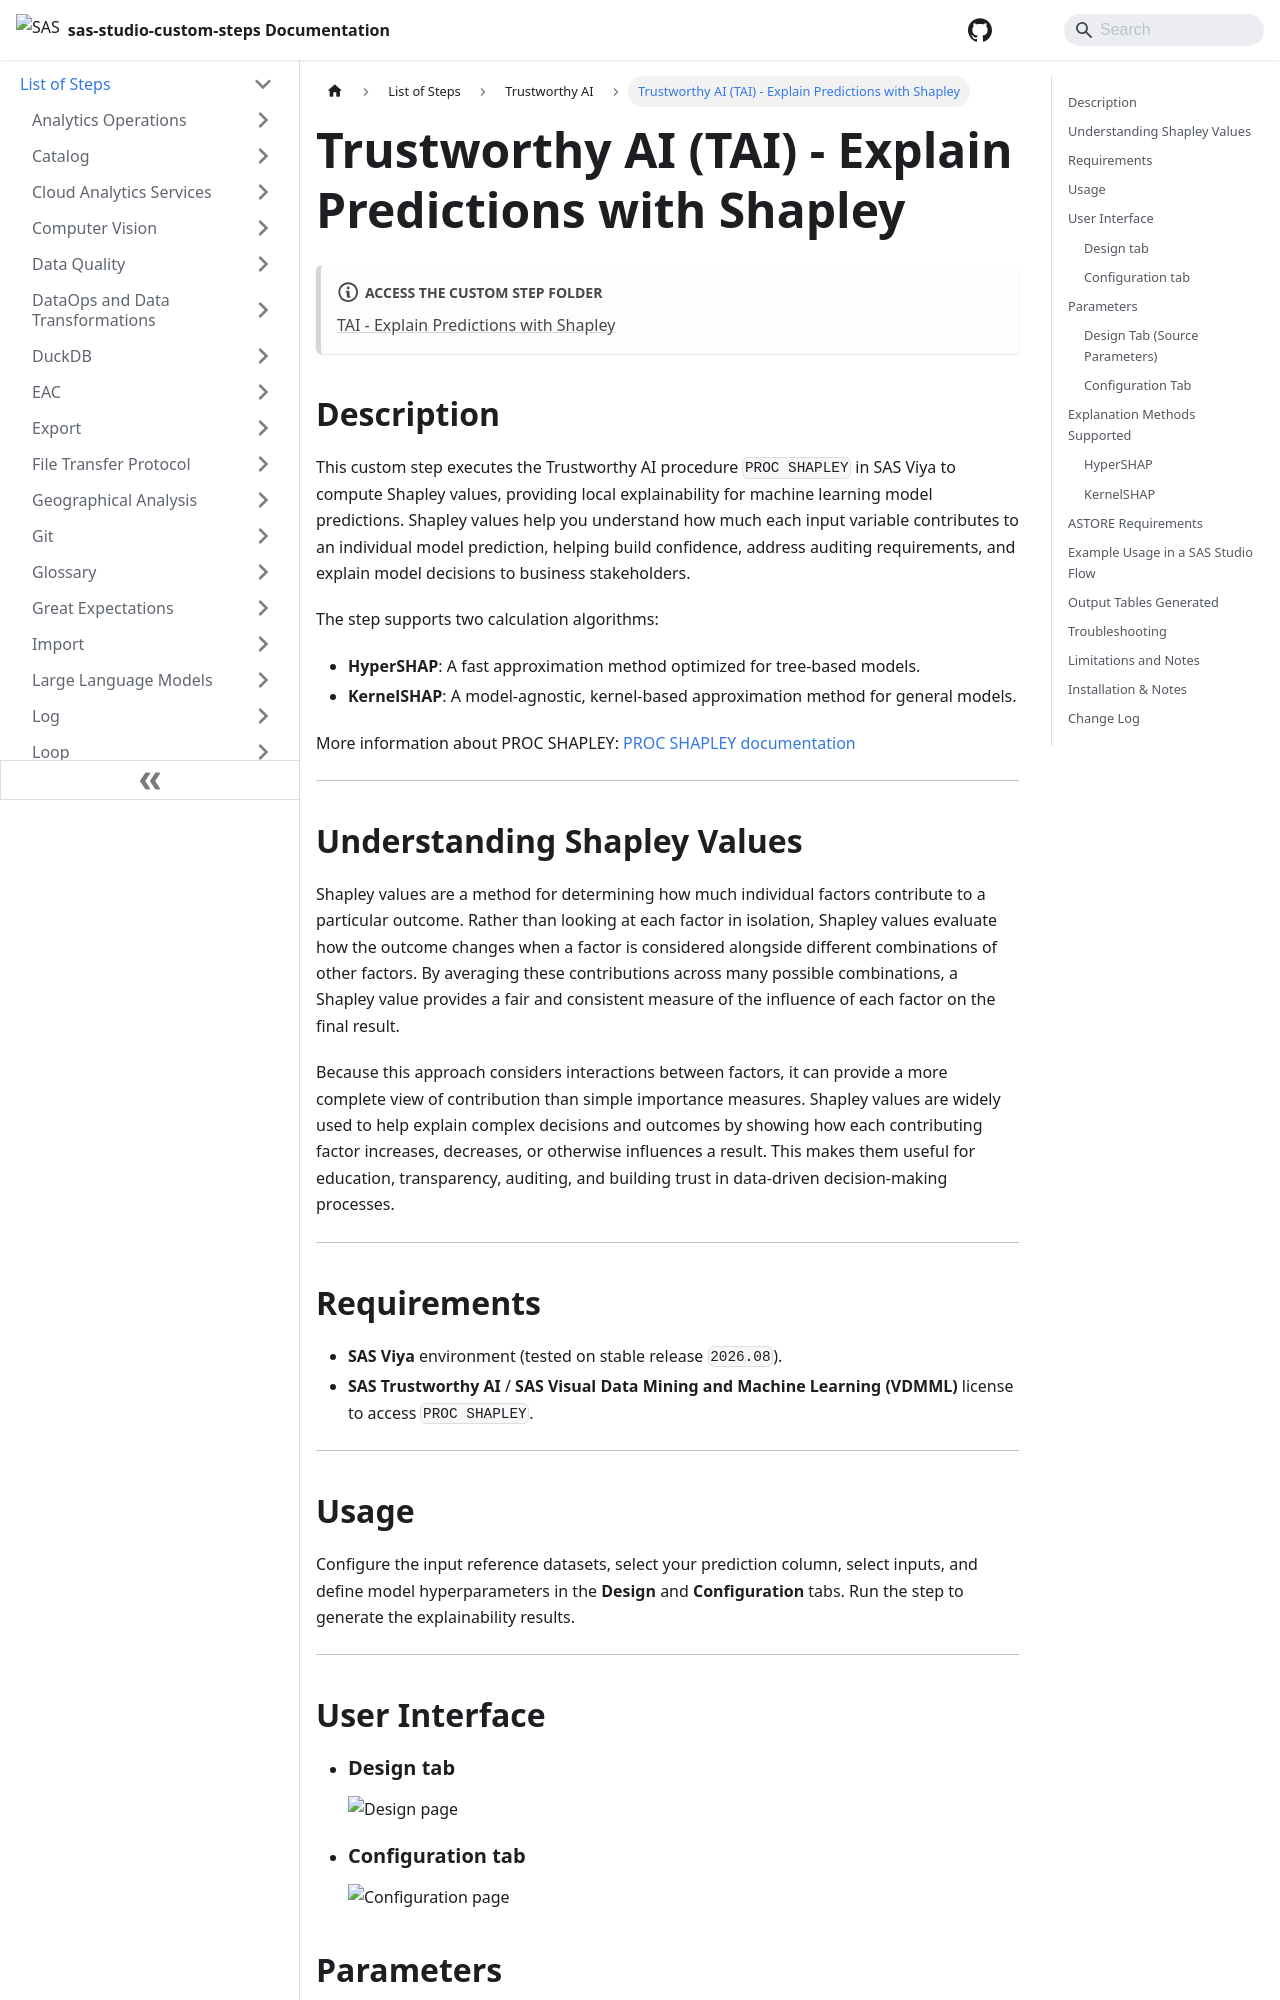

repository: sassoftware/sas-studio-custom-steps · page: List of Steps/Trustworthy AI/Trustworthy AI  - Explain Predictions with Shapley/index.html · generator: docusaurus

# Trustworthy AI (TAI) - Explain Predictions with Shapley

:::note[**ACCESS THE CUSTOM STEP FOLDER**]

[TAI - Explain Predictions with Shapley](https://github.com/sassoftware/sas-studio-custom-steps/tree/main/TAI%20-%20Explain%20Predictions%20with%20Shapley)

:::


## Description
This custom step executes the Trustworthy AI procedure `PROC SHAPLEY` in SAS Viya to compute Shapley values, providing local explainability for machine learning model predictions. Shapley values help you understand how much each input variable contributes to an individual model prediction, helping build confidence, address auditing requirements, and explain model decisions to business stakeholders.

The step supports two calculation algorithms:
- **HyperSHAP**: A fast approximation method optimized for tree-based models.
- **KernelSHAP**: A model-agnostic, kernel-based approximation method for general models.

More information about PROC SHAPLEY: [PROC SHAPLEY documentation](https://go.documentation.sas.com/doc/en/pgmsascdc/default/casml/casml_shapley_toc.htm)

---
## Understanding Shapley Values
Shapley values are a method for determining how much individual factors contribute to a particular outcome. Rather than looking at each factor in isolation, Shapley values evaluate how the outcome changes when a factor is considered alongside different combinations of other factors. By averaging these contributions across many possible combinations, a Shapley value provides a fair and consistent measure of the influence of each factor on the final result.

Because this approach considers interactions between factors, it can provide a more complete view of contribution than simple importance measures. Shapley values are widely used to help explain complex decisions and outcomes by showing how each contributing factor increases, decreases, or otherwise influences a result. This makes them useful for education, transparency, auditing, and building trust in data-driven decision-making processes.

---
## Requirements
- **SAS Viya** environment (tested on stable release `2026.08`).
- **SAS Trustworthy AI** / **SAS Visual Data Mining and Machine Learning (VDMML)** license to access `PROC SHAPLEY`.

---
## Usage
Configure the input reference datasets, select your prediction column, select inputs, and define model hyperparameters in the **Design** and **Configuration** tabs. Run the step to generate the explainability results.

---
## User Interface

-   ### Design tab ###

    ![Design page](/img/TAI%20-%20Explain%20Predictions%20with%20Shapley/img/Design-Page.png)

-   ### Configuration tab

    ![Configuration page](/img/TAI%20-%20Explain%20Predictions%20with%20Shapley/img/Configuration-Page.png)

## Parameters
